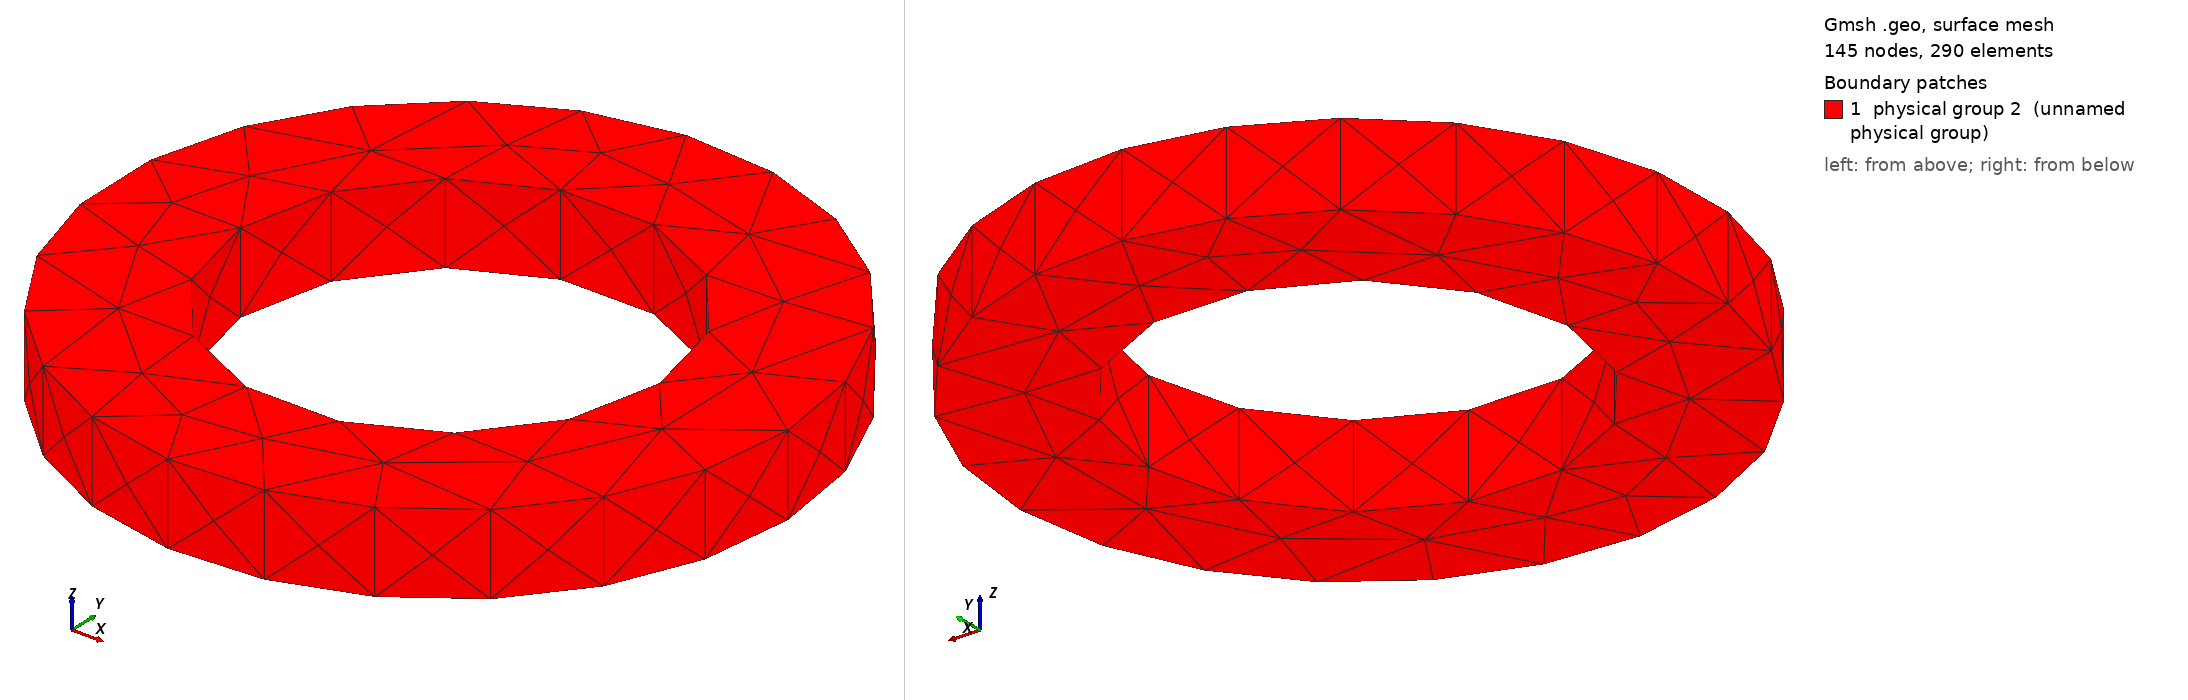

Gmsh geometry script, surface-meshed: 145 nodes, 290 surface elements. Boundary patches (legend numbers): 1 physical group 2 (unnamed physical group). Left view from above one corner, right view from below the opposite corner. Legend entries are the model's physical surfaces. The drawing asked Gmsh for element sizes between 1% and 20% of the model's largest extent; the script's own settings can give other sizes.

=== geometry.geo (drawn) ===
// NeuroFlux Elmer FEM AFPM handoff geometry
SetFactory("OpenCASCADE");
r_out = 0.12160000;
r_in = 0.07539200;
axial = 0.02918400;
Cylinder(1) = {0, 0, -axial/2, 0, 0, axial, r_out};
Cylinder(2) = {0, 0, -axial/2, 0, 0, axial, r_in};
BooleanDifference{ Volume{1}; Delete; }{ Volume{2}; Delete; }
machine_boundary[] = Boundary{ Volume{1}; };
Physical Volume(1) = {1};
Physical Surface(2) = {machine_boundary[]};
Mesh.SaveAll = 1;
Mesh.CharacteristicLengthMax = 0.00577600;
